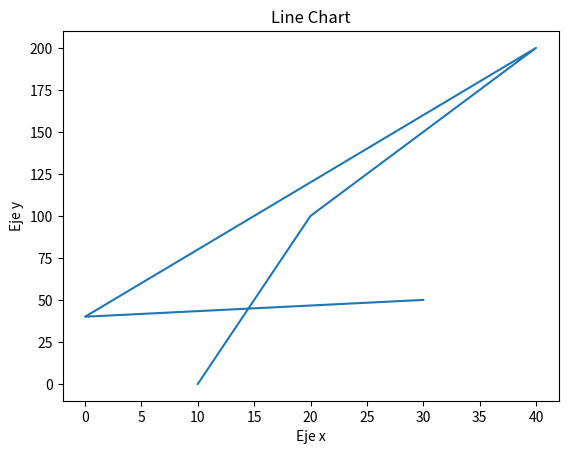

Write the Python code that produced this figure.
#Line Chart
import matplotlib.pyplot as plt
x=[10,20,40,0,30]
y=[0,100,200,40,50]
plt.plot(x,y)
plt.title('Line Chart')
plt.xlabel('Eje x')
plt.ylabel('Eje y')
plt.show()
